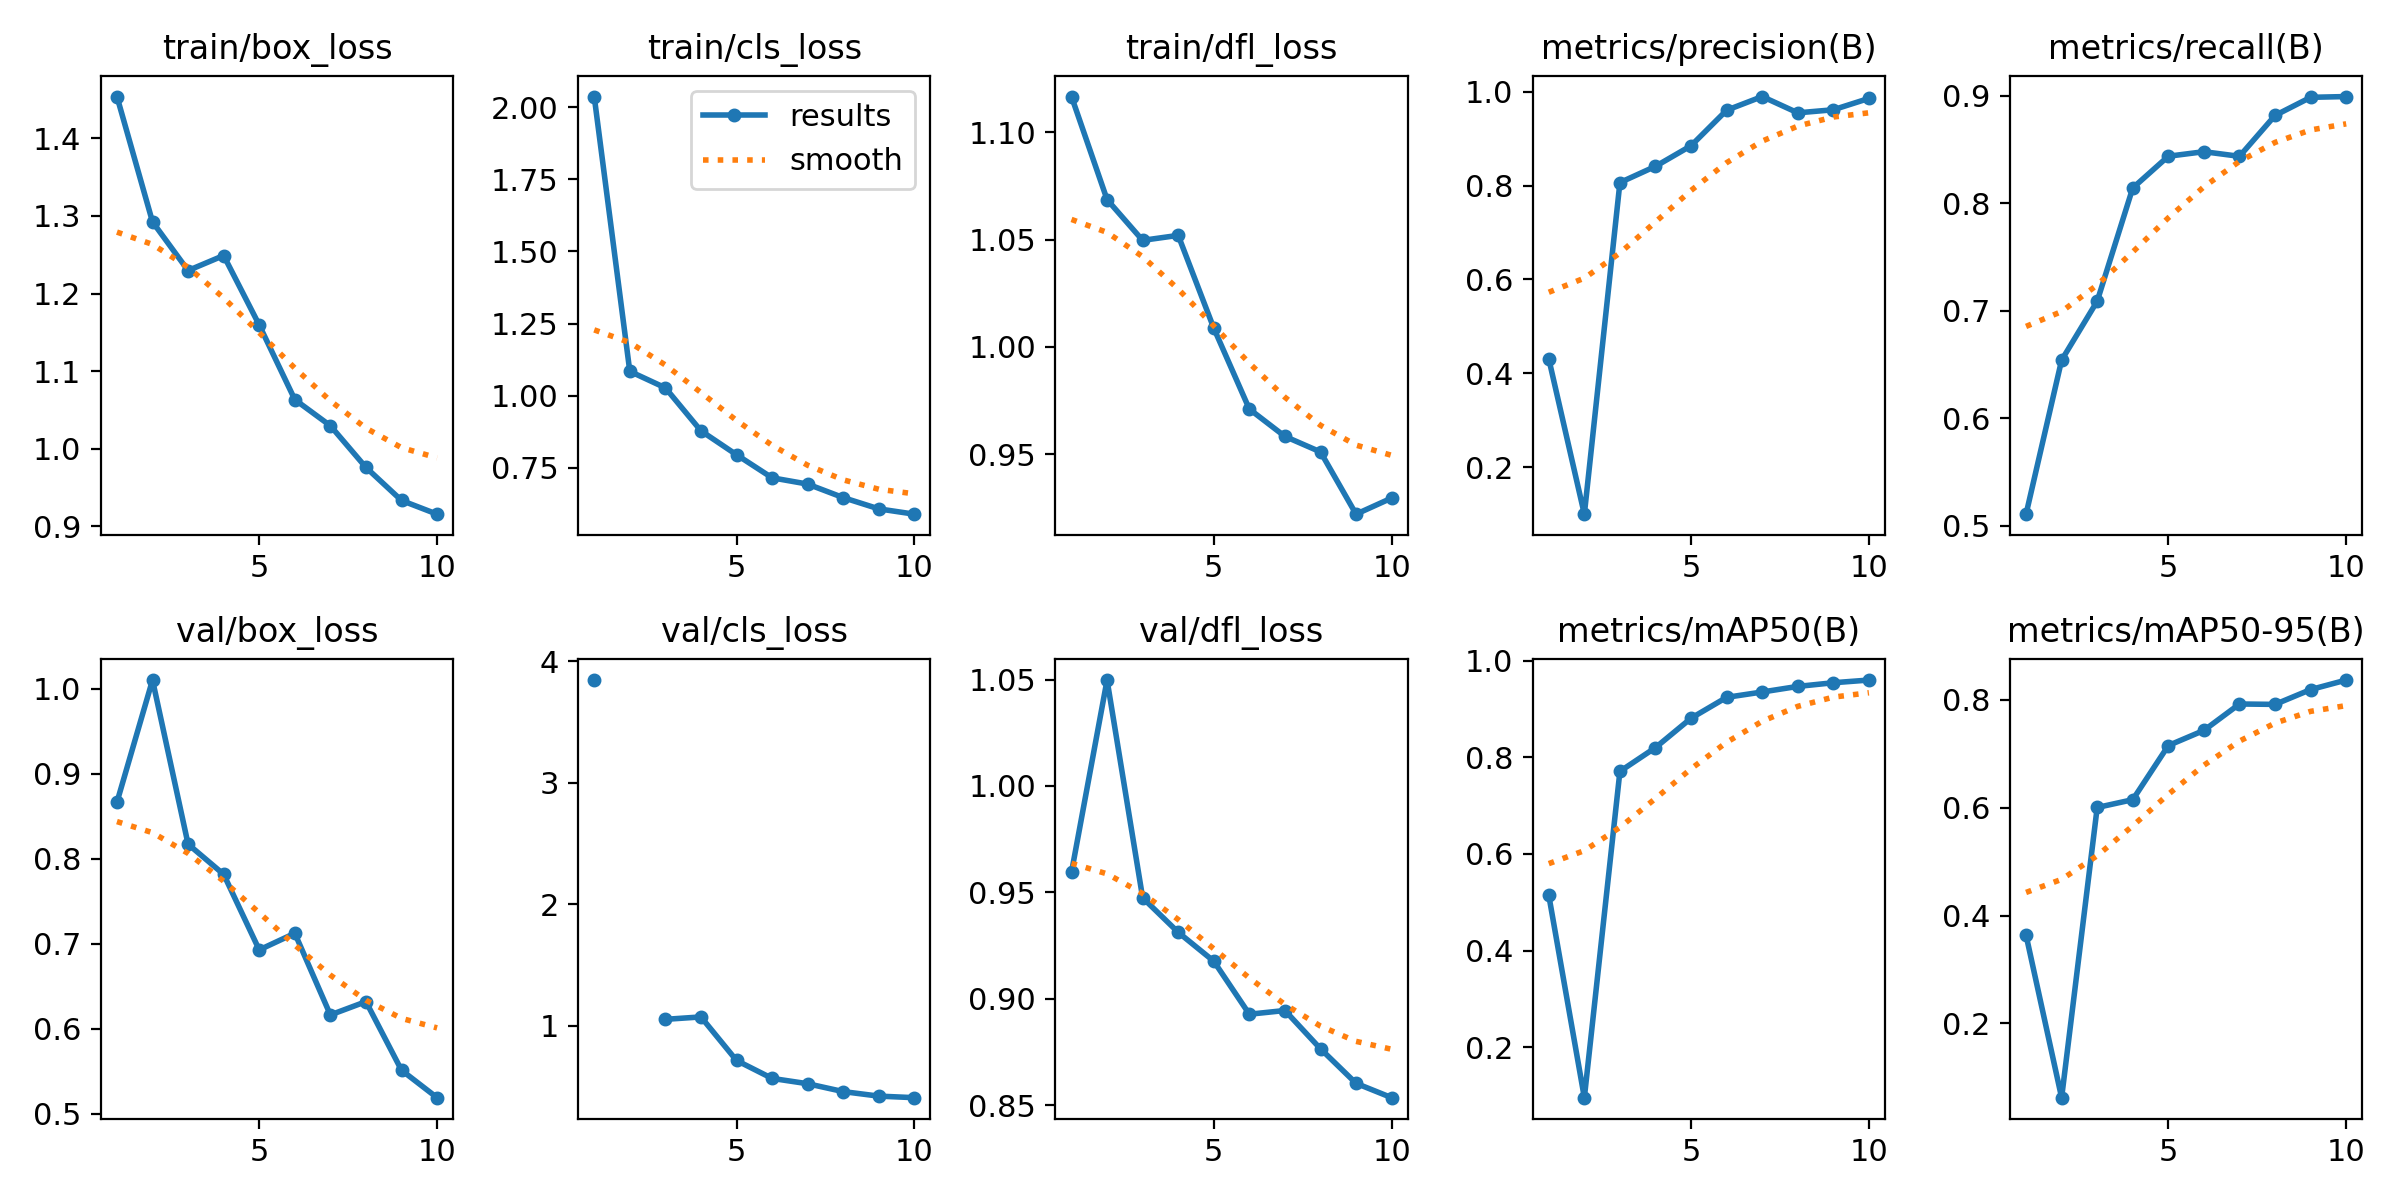

Data behind this chart, as committed beside it:
epoch, time, train/box_loss, train/cls_loss, train/dfl_loss, metrics/precision(B), metrics/recall(B), metrics/mAP50(B), metrics/mAP50-95(B), val/box_loss, val/cls_loss, val/dfl_loss, lr/pg0, lr/pg1, lr/pg2
1, 29.56, 1.454, 2.037, 1.117, 0.4308, 0.5105, 0.5147, 0.3637, 0.8665, 3.845, 0.9594, 0.00065, 0.00065, 0.00065
2, 41.35, 1.292, 1.085, 1.069, 0.09953, 0.654, 0.09594, 0.06218, 1.01, inf, 1.05, 0.001186, 0.001186, 0.001186
3, 53.06, 1.23, 1.028, 1.05, 0.8067, 0.7089, 0.7709, 0.6004, 0.8171, 1.053, 0.9474, 0.001591, 0.001591, 0.001591
4, 64.59, 1.249, 0.8787, 1.052, 0.8413, 0.8144, 0.8201, 0.6149, 0.7817, 1.073, 0.9312, 0.001406, 0.001406, 0.001406
5, 76.17, 1.159, 0.7958, 1.009, 0.8852, 0.8439, 0.8809, 0.7153, 0.6927, 0.7151, 0.9176, 0.001208, 0.001208, 0.001208
6, 87.71, 1.063, 0.7158, 0.971, 0.9609, 0.8481, 0.9241, 0.7434, 0.7123, 0.5674, 0.8927, 0.00101, 0.00101, 0.00101
7, 99.84, 1.03, 0.6941, 0.9583, 0.9901, 0.8438, 0.9351, 0.7924, 0.6162, 0.5236, 0.8945, 0.000812, 0.000812, 0.000812
8, 111.8, 0.9761, 0.6472, 0.9511, 0.9554, 0.8819, 0.9466, 0.7916, 0.6319, 0.4588, 0.8765, 0.000614, 0.000614, 0.000614
9, 123.7, 0.9335, 0.6082, 0.9221, 0.9619, 0.8987, 0.9543, 0.8191, 0.5511, 0.4216, 0.8602, 0.000416, 0.000416, 0.000416
10, 135.6, 0.9159, 0.5899, 0.9296, 0.9861, 0.8995, 0.9598, 0.8368, 0.5188, 0.4088, 0.8535, 0.000218, 0.000218, 0.000218
